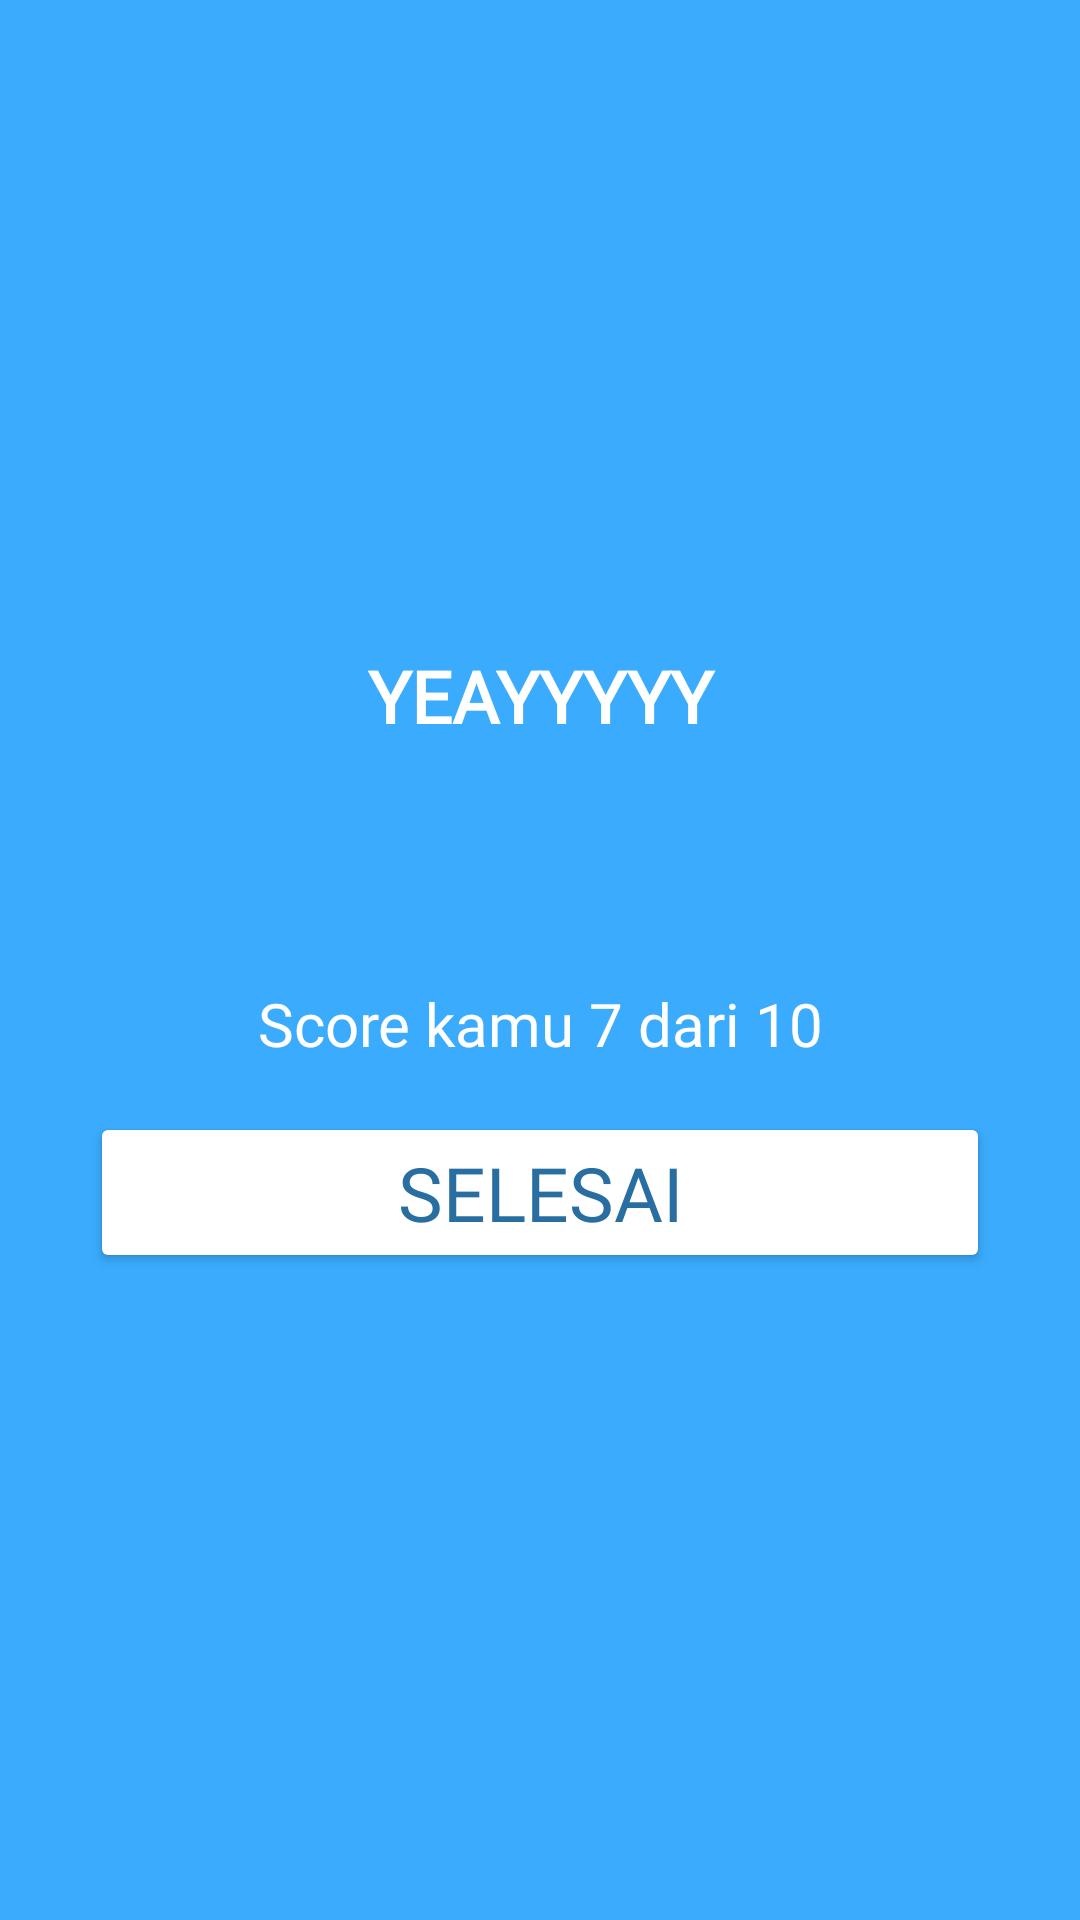

Android layout source for this screen:
<!-- AndroidManifest.xml: application theme Theme.Signora -->
<!-- res/layout/activity_result.xml -->
<?xml version="1.0" encoding="utf-8"?>
<LinearLayout xmlns:android="http://schemas.android.com/apk/res/android"
    xmlns:app="http://schemas.android.com/apk/res-auto"
    xmlns:tools="http://schemas.android.com/tools"
    android:layout_width="match_parent"
    android:layout_height="match_parent"
    tools:context=".ui.frontend.latihan.ResultActivity"
    android:background="@color/secondary"
    android:gravity="center"
    android:paddingHorizontal="30dp"
    android:orientation="vertical">

    <TextView
        android:layout_width="match_parent"
        android:layout_height="wrap_content"
        android:fontFamily="@font/poppins_bold"
        android:text="YEAYYYYY"
        android:textAlignment="center"
        android:textColor="@color/white"
        android:textSize="24sp"
        android:textStyle="bold" />

    <ImageView
        android:layout_width="match_parent"
        android:layout_height="wrap_content"
        android:src="@drawable/ic_trophy"
        />

    <TextView
        android:id="@+id/congratulationsTv"
        android:layout_width="match_parent"
        android:layout_height="wrap_content"
        android:fontFamily="@font/poppins_semibold_italic"
        tools:text="Selamat Ferdi!"
        android:textAlignment="center"
        android:textColor="@color/white"
        android:textSize="25sp"
        android:textStyle="bold"
        android:layout_marginTop="30dp"
        />

    <TextView
        android:id="@+id/scoreTv"
        android:layout_width="match_parent"
        android:layout_height="wrap_content"
        android:text="Score kamu 7 dari 10"
        android:textAlignment="center"
        android:textColor="@color/white"
        android:fontFamily="@font/poppins_extrabold"
        android:textSize="20sp"
        android:paddingVertical="16dp"
        />

    <Button
        android:id="@+id/btnRestart"
        android:layout_width="match_parent"
        android:layout_height="wrap_content"
        android:text="selesai"
        android:fontFamily="@font/poppins_extrabold"
        android:textAllCaps="true"
        android:backgroundTint="@color/white"
        android:textColor="@color/primary"
        android:textSize="25sp"
        />

</LinearLayout>
<!-- resources referenced by this layout -->
<resources>
  <color name="primary">#296EA0</color>
  <color name="secondary">#3BABFD</color>
  <color name="white">#FFFFFFFF</color>
  <style name="Theme.Signora" parent="Base.Theme.Signora" />
  <style name="Base.Theme.Signora" parent="Theme.AppCompat.Light.NoActionBar">
          <item name="colorPrimary">@color/secondary</item>
          <item name="colorPrimaryDark">@color/primary</item>
      </style>
</resources>
